Run: headless pygame with SDL's dummy video driver; simulated clock (each Clock.tick advances the game by its frame time, no real sleeping); random seed 0; keys injected as events and as key.get_pressed() state; no mouse input.
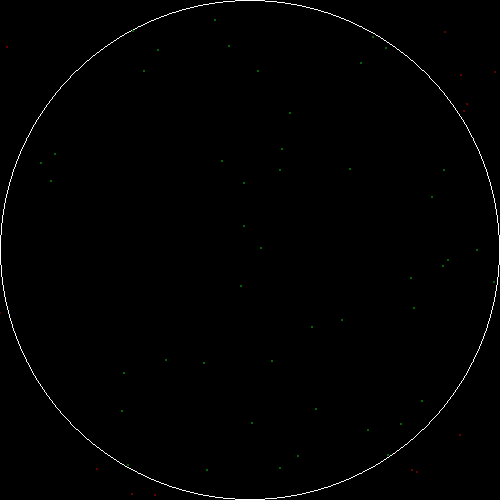
Frame 1 of 4 · flips 1–60 · no input
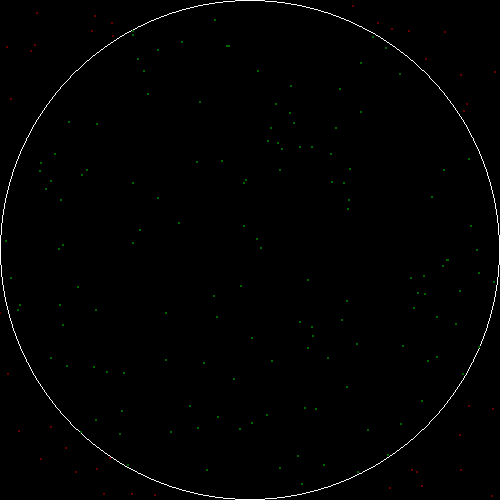
Frame 2 of 4 · flips 61–180 · tapped SPACE, RETURN · held RIGHT (→), D
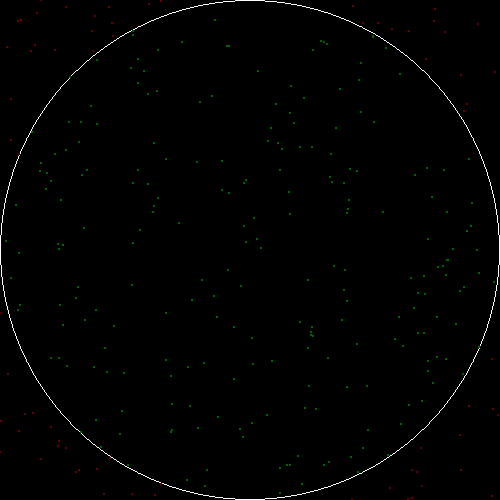
Frame 3 of 4 · flips 181–300 · held DOWN (↓), S
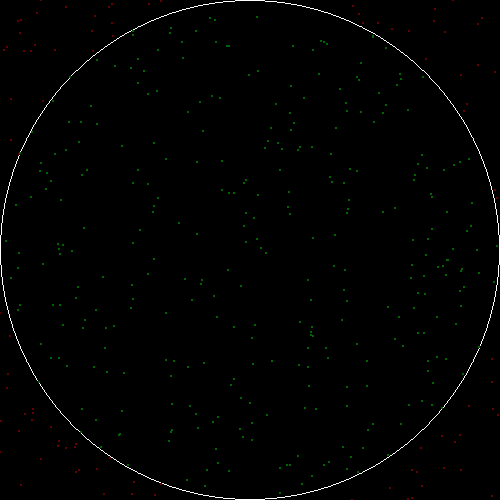
Frame 4 of 4 · flips 301–420 · held LEFT (←), A, UP (↑), W

The pygame program that drew these frames:

import pygame, sys, random, math
pygame.init()
width = 500
height = 500
count = 0
inside = 0
pi_approx = 0
mistake = 0
screen=pygame.display.set_mode([width,height])
screen.fill([0,0,0])
pygame.draw.circle(screen, [255,255,255], [int(width / 2), int(height /2)],int(width/2), 1)
pygame.display.flip()
while True:
    point_x = random.randint(0, width)
    point_y = random.randint(0,height)
    d = (point_x - width/2)**2 + (point_y - height/2) **2
    count += 1
    if d > (width/2)** 2:
        color = [100,0,0]
    else:
        color = [0,100,0]
        inside += 1
    pygame.draw.circle(screen, color, [point_x,point_y],1,0)
    pygame.display.flip()
    pi_approx = 4 * (inside/count)
    square_mistake = float((math.pi - pi_approx)**2)
    print ('we think it is:', pi_approx, 'mistake is: ', square_mistake**0.5)
    for event in pygame.event.get():
        if event.type==pygame.QUIT:
            sys.exit()
